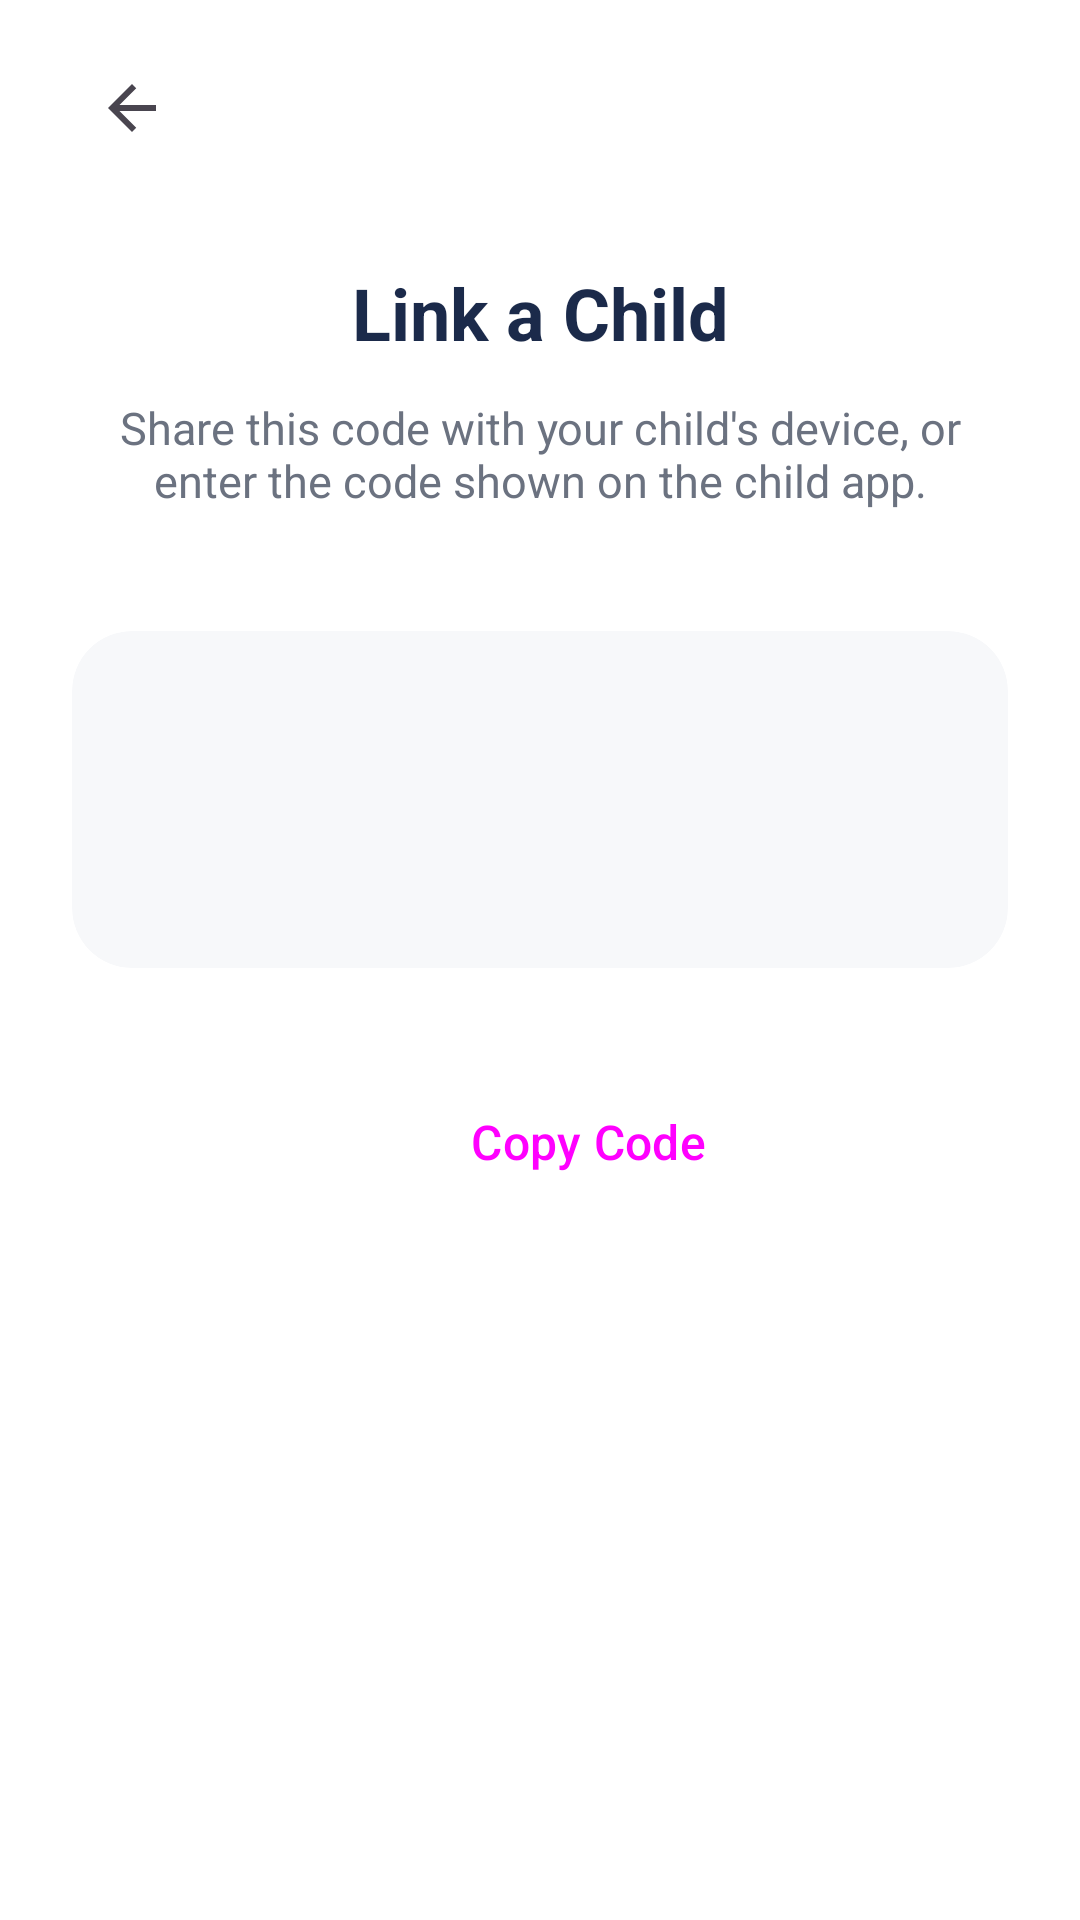

Layout XML and referenced resources for this Android screen:
<!-- AndroidManifest.xml: application theme Theme.KinderGuard -->
<!-- res/layout/activity_link_child.xml -->
<?xml version="1.0" encoding="utf-8"?>
<androidx.constraintlayout.widget.ConstraintLayout
    xmlns:android="http://schemas.android.com/apk/res/android"
    xmlns:app="http://schemas.android.com/apk/res-auto"
    xmlns:tools="http://schemas.android.com/tools"
    android:layout_width="match_parent"
    android:layout_height="match_parent"
    android:background="@color/kg_white"
    android:paddingStart="24dp"
    android:paddingEnd="24dp"
    tools:context=".ui.parent.LinkChildActivity">

    <ImageButton
        android:id="@+id/btnBack"
        android:layout_width="40dp"
        android:layout_height="40dp"
        android:layout_marginTop="16dp"
        android:background="?attr/selectableItemBackgroundBorderless"
        android:contentDescription="@string/back"
        android:src="@drawable/ic_back"
        app:layout_constraintTop_toTopOf="parent"
        app:layout_constraintStart_toStartOf="parent" />

    <TextView
        android:id="@+id/tvTitle"
        android:layout_width="wrap_content"
        android:layout_height="wrap_content"
        android:layout_marginTop="32dp"
        android:text="@string/link_child_title"
        android:textColor="@color/kg_navy"
        android:textSize="24sp"
        android:textStyle="bold"
        app:layout_constraintTop_toBottomOf="@id/btnBack"
        app:layout_constraintStart_toStartOf="parent"
        app:layout_constraintEnd_toEndOf="parent" />

    <TextView
        android:id="@+id/tvDesc"
        android:layout_width="0dp"
        android:layout_height="wrap_content"
        android:layout_marginTop="12dp"
        android:gravity="center"
        android:text="@string/link_child_desc"
        android:textColor="@color/kg_text_gray"
        android:textSize="15sp"
        app:layout_constraintTop_toBottomOf="@id/tvTitle"
        app:layout_constraintStart_toStartOf="parent"
        app:layout_constraintEnd_toEndOf="parent" />

    <androidx.cardview.widget.CardView
        android:id="@+id/cardCode"
        android:layout_width="0dp"
        android:layout_height="wrap_content"
        android:layout_marginTop="40dp"
        app:cardBackgroundColor="@color/kg_surface"
        app:cardCornerRadius="20dp"
        app:cardElevation="0dp"
        app:layout_constraintTop_toBottomOf="@id/tvDesc"
        app:layout_constraintStart_toStartOf="parent"
        app:layout_constraintEnd_toEndOf="parent">

        <TextView
            android:id="@+id/tvCode"
            android:layout_width="match_parent"
            android:layout_height="wrap_content"
            android:gravity="center"
            android:letterSpacing="0.3"
            android:paddingTop="32dp"
            android:paddingBottom="32dp"
            android:fontFamily="monospace"
            android:textColor="@color/kg_primary_blue"
            android:textSize="36sp"
            android:textStyle="bold"
            tools:text="A1B2C3" />
    </androidx.cardview.widget.CardView>

    <Button
        android:id="@+id/btnCopyCode"
        style="@style/KgButton.Primary"
        android:layout_width="0dp"
        android:layout_height="wrap_content"
        android:layout_marginTop="32dp"
        android:drawableStart="@drawable/ic_copy"
        android:drawablePadding="8dp"
        android:text="Copy Code"
        app:layout_constraintTop_toBottomOf="@id/cardCode"
        app:layout_constraintStart_toStartOf="parent"
        app:layout_constraintEnd_toEndOf="parent" />

</androidx.constraintlayout.widget.ConstraintLayout>
<!-- resources referenced by this layout -->
<resources>
  <color name="kg_navy">#1B2A4A</color>
  <color name="kg_primary_blue">#1B6FA8</color>
  <color name="kg_surface">#F7F8FA</color>
  <color name="kg_text_gray">#6B7280</color>
  <color name="kg_white">#FFFFFF</color>
  <!-- drawable ic_back (drawable) -->
  <vector xmlns:android="http://schemas.android.com/apk/res/android"
      android:width="24dp"
      android:height="24dp"
      android:viewportWidth="24"
      android:viewportHeight="24"
      android:tint="?attr/colorControlNormal">
      <path
          android:fillColor="@color/kg_navy"
          android:pathData="M20,11H7.83l5.59,-5.59L12,4l-8,8 8,8 1.41,-1.41L7.83,13H20v-2z"/>
  </vector>
  <!-- drawable ic_copy (drawable) -->
  <vector xmlns:android="http://schemas.android.com/apk/res/android"
      android:width="24dp"
      android:height="24dp"
      android:viewportWidth="24"
      android:viewportHeight="24"
      android:tint="@color/kg_white">
      <path
          android:fillColor="#FF000000"
          android:pathData="M16,1L4,1c-1.1,0 -2,0.9 -2,2v14h2L4,3h12L16,1zM19,5L8,5c-1.1,0 -2,0.9 -2,2v14c0,1.1 0.9,2 2,2h11c1.1,0 2,-0.9 2,-2L21,7c0,-1.1 -0.9,-2 -2,-2zM19,21L8,21L8,7h11v14z"/>
  </vector>
  <string name="back">Back</string>
  <string name="link_child_desc">Share this code with your child\'s device, or enter the code shown on the child app.</string>
  <string name="link_child_title">Link a Child</string>
  <style name="KgButton.Primary" parent="Widget.Material3.Button">
          <item name="backgroundTint">@color/kg_primary_blue</item>
          <item name="cornerRadius">28dp</item>
          <item name="android:textAllCaps">false</item>
          <item name="android:textSize">16sp</item>
          <item name="android:padding">14dp</item>
      </style>
  <style name="Theme.KinderGuard" parent="Theme.Material3.Light.NoActionBar">
          <item name="colorPrimary">@color/kg_primary_blue</item>
          <item name="colorPrimaryDark">@color/kg_primary_blue_dark</item>
          <item name="colorSecondary">@color/kg_teal</item>
          <item name="android:statusBarColor">@color/kg_white</item>
          <item name="android:windowLightStatusBar" tools:targetApi="23">true</item>
          <item name="android:windowBackground">@color/kg_white</item>
      </style>
  <color name="kg_primary_blue_dark">#154F79</color>
  <color name="kg_teal">#1EA672</color>
</resources>
